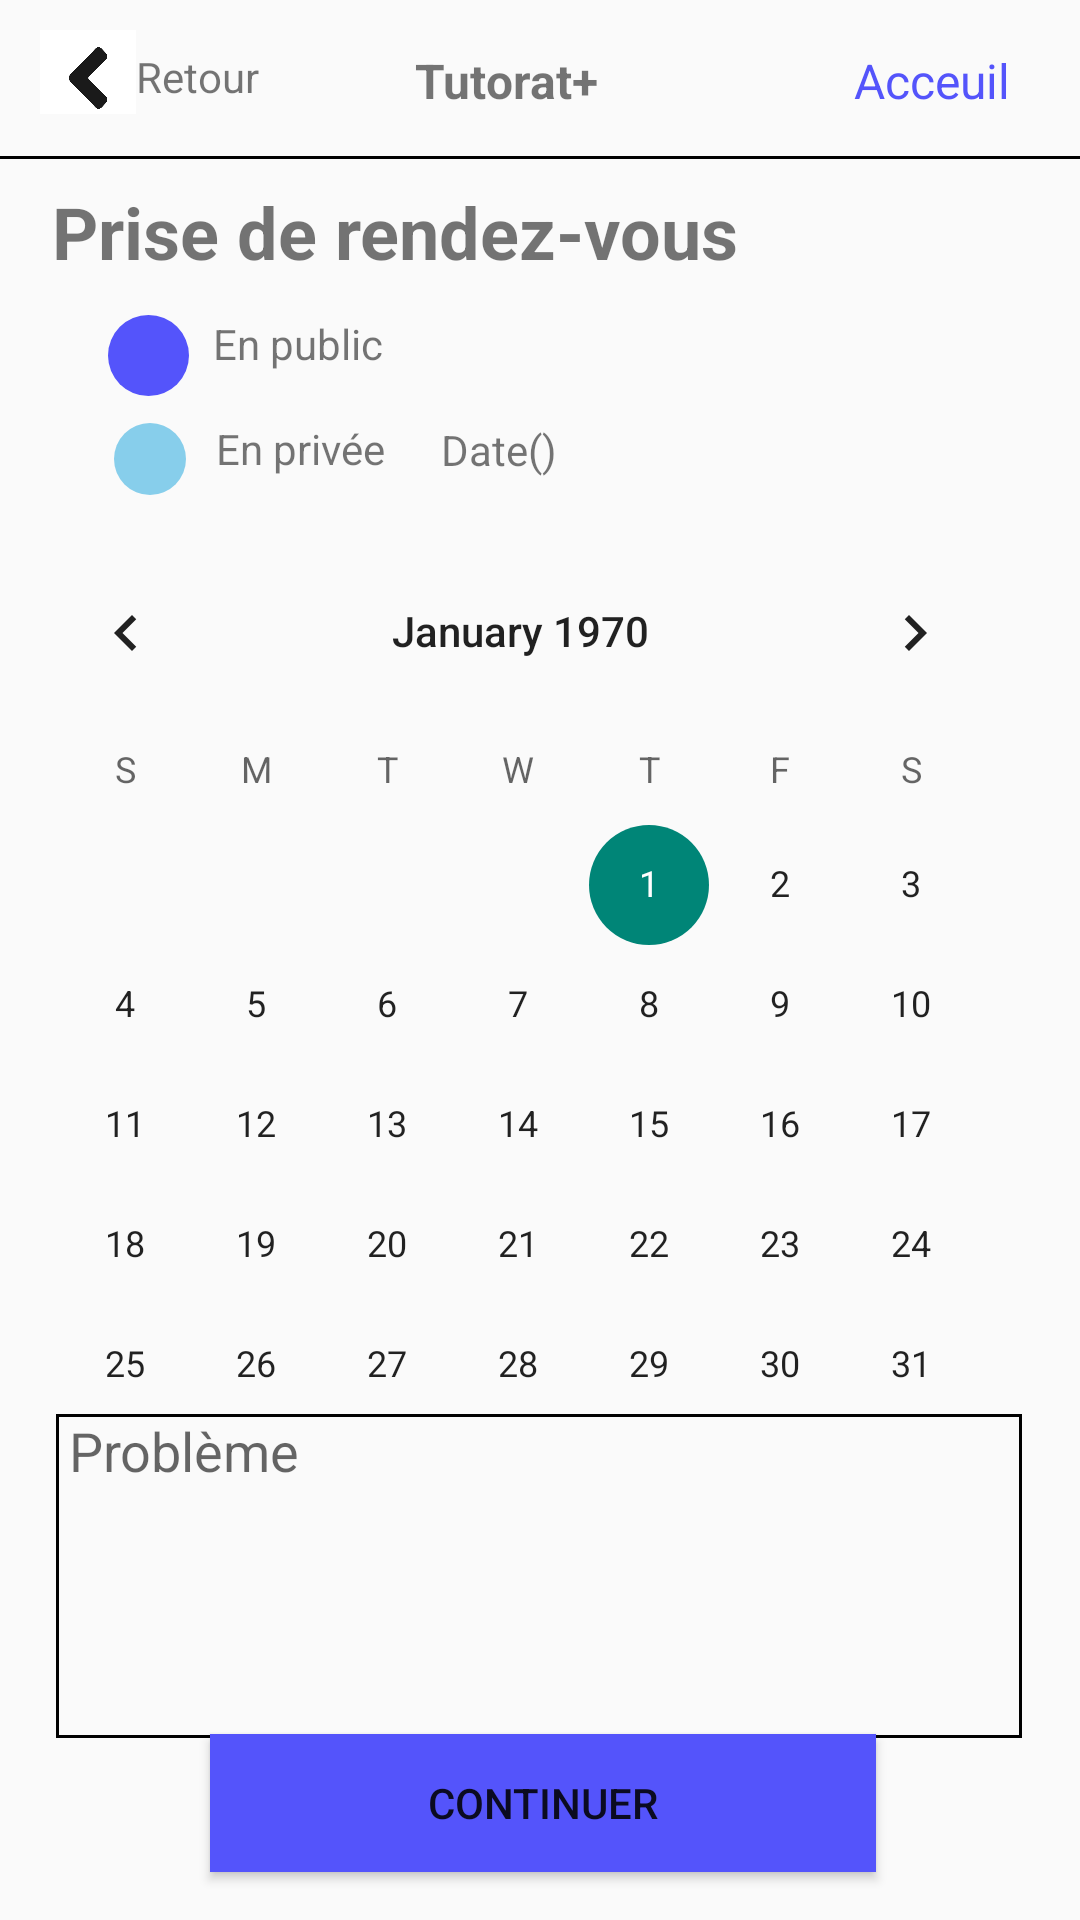

Reconstruct the res/layout file that produces this screen, plus the resources it refers to.
<!-- AndroidManifest.xml: application theme Theme.TutoratPlus -->
<!-- res/layout/fragment_page_calendrier.xml -->
<?xml version="1.0" encoding="utf-8"?>
<androidx.constraintlayout.widget.ConstraintLayout xmlns:android="http://schemas.android.com/apk/res/android"
    xmlns:app="http://schemas.android.com/apk/res-auto"
    xmlns:tools="http://schemas.android.com/tools"
    android:layout_width="match_parent"
    android:layout_height="match_parent"
    android:orientation="vertical"
    android:visibility="visible"
    tools:context=".MainActivity">
    
    <TextView
        android:id="@+id/textView4"
        android:layout_width="wrap_content"
        android:layout_height="wrap_content"
        android:layout_marginStart="8dp"
        android:layout_marginTop="16dp"
        android:text="En privée"
        app:layout_constraintStart_toEndOf="@+id/imageView"
        app:layout_constraintTop_toBottomOf="@+id/textView3" />

    <TextView
        android:id="@+id/sujetPage"
        android:layout_width="304dp"
        android:layout_height="40dp"
        android:layout_marginTop="8dp"
        android:text="Prise de rendez-vous"
        android:textSize="24sp"
        android:textStyle="bold"
        app:layout_constraintEnd_toEndOf="parent"
        app:layout_constraintHorizontal_bias="0.308"
        app:layout_constraintStart_toStartOf="parent"
        app:layout_constraintTop_toBottomOf="@+id/ligneNoire"
        tools:ignore="MissingConstraints" />

    <LinearLayout
        android:id="@+id/buttonRetour"
        android:layout_width="80dp"
        android:layout_height="28dp"
        app:layout_constraintBottom_toTopOf="@+id/sujetPage"
        app:layout_constraintEnd_toEndOf="parent"
        app:layout_constraintHorizontal_bias="0.048"
        app:layout_constraintStart_toStartOf="parent"
        app:layout_constraintTop_toTopOf="parent"
        app:layout_constraintVertical_bias="0.303">

        <ImageView
            android:layout_width="32dp"
            android:layout_height="32dp"
            android:src="@drawable/flecheback" />

        <TextView
            android:layout_width="48dp"
            android:layout_height="match_parent"
            android:layout_marginTop="6dp"
            android:text="Retour" />
    </LinearLayout>

    <TextView
        android:id="@+id/textTitre"
        android:layout_width="67dp"
        android:layout_height="30dp"
        android:layout_marginTop="16dp"
        android:text="Tutorat+"
        android:textSize="16sp"
        android:textStyle="bold"
        app:layout_constraintEnd_toEndOf="parent"
        app:layout_constraintHorizontal_bias="0.225"
        app:layout_constraintStart_toEndOf="@+id/buttonRetour"
        app:layout_constraintTop_toTopOf="parent" />

    <TextView
        android:id="@+id/textAcceuil"
        android:layout_width="wrap_content"
        android:layout_height="wrap_content"
        android:layout_marginTop="16dp"
        android:text="Acceuil"
        android:textColor="@color/bleu"
        android:textSize="16sp"
        app:layout_constraintEnd_toEndOf="parent"
        app:layout_constraintHorizontal_bias="0.773"
        app:layout_constraintStart_toEndOf="@+id/textTitre"
        app:layout_constraintTop_toTopOf="parent" />

    <TextView
        android:id="@+id/ligneNoire"
        android:layout_width="match_parent"
        android:layout_height="1dp"
        android:layout_marginTop="6dp"
        android:layout_marginBottom="43dp"
        android:background="#000000"
        android:paddingBottom="2dp"
        android:textSize="16sp"
        android:textStyle="bold"
        app:layout_constraintBottom_toTopOf="@+id/sujetPage"
        app:layout_constraintTop_toBottomOf="@+id/textTitre"
        tools:ignore="MissingConstraints"
        tools:layout_editor_absoluteX="0dp" />
    
    <CalendarView
        android:id="@+id/calendar"
        android:layout_width="347dp"
        android:layout_height="304dp"
        android:layout_centerInParent="true"
        android:layout_marginTop="76dp"
        app:layout_constraintTop_toBottomOf="@+id/sujetPage"
        tools:ignore="MissingConstraints"
        tools:layout_editor_absoluteX="33dp"></CalendarView>

    <ImageView
        android:id="@+id/imageView3"
        android:layout_width="27dp"
        android:layout_height="27dp"
        android:layout_marginStart="36dp"
        android:layout_marginTop="4dp"
        android:src="@drawable/circle"
        app:layout_constraintStart_toStartOf="parent"
        app:layout_constraintTop_toBottomOf="@+id/sujetPage"
        tools:ignore="MissingConstraints" />

    <ImageView
        android:id="@+id/imageView"
        android:layout_width="28dp"
        android:layout_height="24dp"
        android:layout_marginStart="36dp"
        android:layout_marginTop="40dp"
        android:src="@drawable/circle2"
        app:layout_constraintStart_toStartOf="parent"
        app:layout_constraintTop_toBottomOf="@+id/sujetPage"
        tools:ignore="MissingConstraints" />

    <TextView
        android:id="@+id/textDate"
        android:layout_width="197dp"
        android:layout_height="29dp"
        android:layout_above="@+id/calendar"
        android:layout_marginTop="24dp"
        android:layout_marginEnd="16dp"
        android:text="Date()"
        app:layout_constraintBottom_toTopOf="@+id/calendar"
        app:layout_constraintEnd_toEndOf="parent"
        app:layout_constraintTop_toBottomOf="@+id/sujetPage"
        app:layout_constraintVertical_bias="0.666"
        tools:ignore="MissingConstraints" />

    <Button
        android:id="@+id/buttonContinuer"
        android:layout_width="222dp"
        android:layout_height="46dp"
        android:layout_marginBottom="16dp"
        android:background="@color/bleu"
        android:text="Continuer"
        app:layout_constraintBottom_toBottomOf="parent"
        app:layout_constraintEnd_toEndOf="parent"
        app:layout_constraintHorizontal_bias="0.507"
        app:layout_constraintStart_toStartOf="parent"
        tools:ignore="MissingConstraints" />

    <EditText
        android:id="@+id/textProbleme"
        style="@android:style/Widget.Material.EditText"
        android:layout_width="322dp"
        android:layout_height="108dp"
        android:background="@drawable/border"
        android:ems="10"
        android:gravity="start|top"
        android:hint=" Problème"
        android:inputType="textMultiLine"
        app:layout_constraintBottom_toTopOf="@+id/buttonContinuer"
        app:layout_constraintEnd_toEndOf="parent"
        app:layout_constraintHorizontal_bias="0.494"
        app:layout_constraintStart_toStartOf="parent"
        app:layout_constraintTop_toBottomOf="@+id/calendar"
        app:layout_constraintVertical_bias="0.873"
        tools:ignore="MissingConstraints" />

    <TextView
        android:id="@+id/textView3"
        android:layout_width="wrap_content"
        android:layout_height="wrap_content"
        android:layout_marginStart="8dp"
        android:layout_marginTop="4dp"
        android:text="En public"
        app:layout_constraintStart_toEndOf="@+id/imageView3"
        app:layout_constraintTop_toBottomOf="@+id/sujetPage" />

    <Button
        android:id="@+id/buttonDisponibilite1"
        android:layout_width="73dp"
        android:layout_height="41dp"
        android:layout_marginStart="44dp"
        android:layout_marginTop="16dp"
        android:visibility="invisible"
        app:layout_constraintStart_toStartOf="parent"
        app:layout_constraintTop_toBottomOf="@+id/calendar"
        tools:ignore="MissingConstraints"
        tools:visibility="visible" />

    <Button
        android:id="@+id/buttonDisponibilite2"
        android:layout_width="71dp"
        android:layout_height="41dp"
        android:layout_marginStart="16dp"
        android:layout_marginTop="16dp"
        android:visibility="invisible"
        app:layout_constraintBottom_toTopOf="@+id/textProbleme"
        app:layout_constraintStart_toEndOf="@+id/buttonDisponibilite1"
        app:layout_constraintTop_toBottomOf="@+id/calendar"
        app:layout_constraintVertical_bias="0.0"
        tools:ignore="MissingConstraints"
        tools:visibility="visible" />

    <Button
        android:id="@+id/buttonDisponibilite3"
        android:layout_width="72dp"
        android:layout_height="40dp"
        android:layout_marginStart="20dp"
        android:layout_marginTop="16dp"
        android:visibility="invisible"
        app:layout_constraintBottom_toTopOf="@+id/textProbleme"
        app:layout_constraintStart_toEndOf="@+id/buttonDisponibilite2"
        app:layout_constraintTop_toBottomOf="@+id/calendar"
        app:layout_constraintVertical_bias="0.0"
        tools:ignore="MissingConstraints"
        tools:visibility="visible" />

    <Button
        android:id="@+id/buttonDisponibilite4"
        android:layout_width="71dp"
        android:layout_height="39dp"
        android:layout_marginTop="16dp"
        android:layout_marginEnd="28dp"
        android:visibility="invisible"
        app:layout_constraintBottom_toTopOf="@+id/textProbleme"
        app:layout_constraintEnd_toEndOf="parent"
        app:layout_constraintHorizontal_bias="0.875"
        app:layout_constraintStart_toEndOf="@+id/buttonDisponibilite3"
        app:layout_constraintTop_toBottomOf="@+id/calendar"
        app:layout_constraintVertical_bias="0.0"
        tools:ignore="MissingConstraints"
        tools:visibility="visible" />

    <TextView
        android:id="@+id/txtAucuneDisponibilite"
        android:layout_width="194dp"
        android:layout_height="24dp"
        android:layout_marginStart="32dp"
        android:text=""
        app:layout_constraintBottom_toTopOf="@+id/textProbleme"
        app:layout_constraintStart_toStartOf="parent"
        app:layout_constraintTop_toBottomOf="@+id/calendar"
        app:layout_constraintVertical_bias="0.355"
        tools:ignore="MissingConstraints" />
</androidx.constraintlayout.widget.ConstraintLayout>
<!-- resources referenced by this layout -->
<resources>
  <color name="bleu">#5454FB</color>
  <!-- drawable border (drawable) -->
  <?xml version="1.0" encoding="utf-8"?>
  <shape xmlns:android="http://schemas.android.com/apk/res/android" android:shape="rectangle">
      <stroke android:width="1dp" android:color="@color/black" />
  
  </shape>
  <!-- drawable circle (drawable) -->
  <?xml version="1.0" encoding="utf-8"?>
  <shape xmlns:android="http://schemas.android.com/apk/res/android" android:shape="oval">
      <size
          android:width="100dp"
          android:height="100dp"
          />
      <solid android:color="@color/bleu"/>
  </shape>
  <!-- drawable circle2 (drawable) -->
  <?xml version="1.0" encoding="utf-8"?>
  <shape xmlns:android="http://schemas.android.com/apk/res/android" android:shape="oval">
      <size
          android:width="100dp"
          android:height="100dp"
          />
      <solid android:color="#87CEEB"/>
  </shape>
  <!-- drawable flecheback: png bitmap (drawable, 20891 bytes) -->
  <style name="Theme.TutoratPlus" parent="Base.Theme.TutoratPlus" />
  <color name="black">#FF000000</color>
  <style name="Base.Theme.TutoratPlus" parent="Theme.AppCompat.Light.NoActionBar">
          
          
      </style>
</resources>
